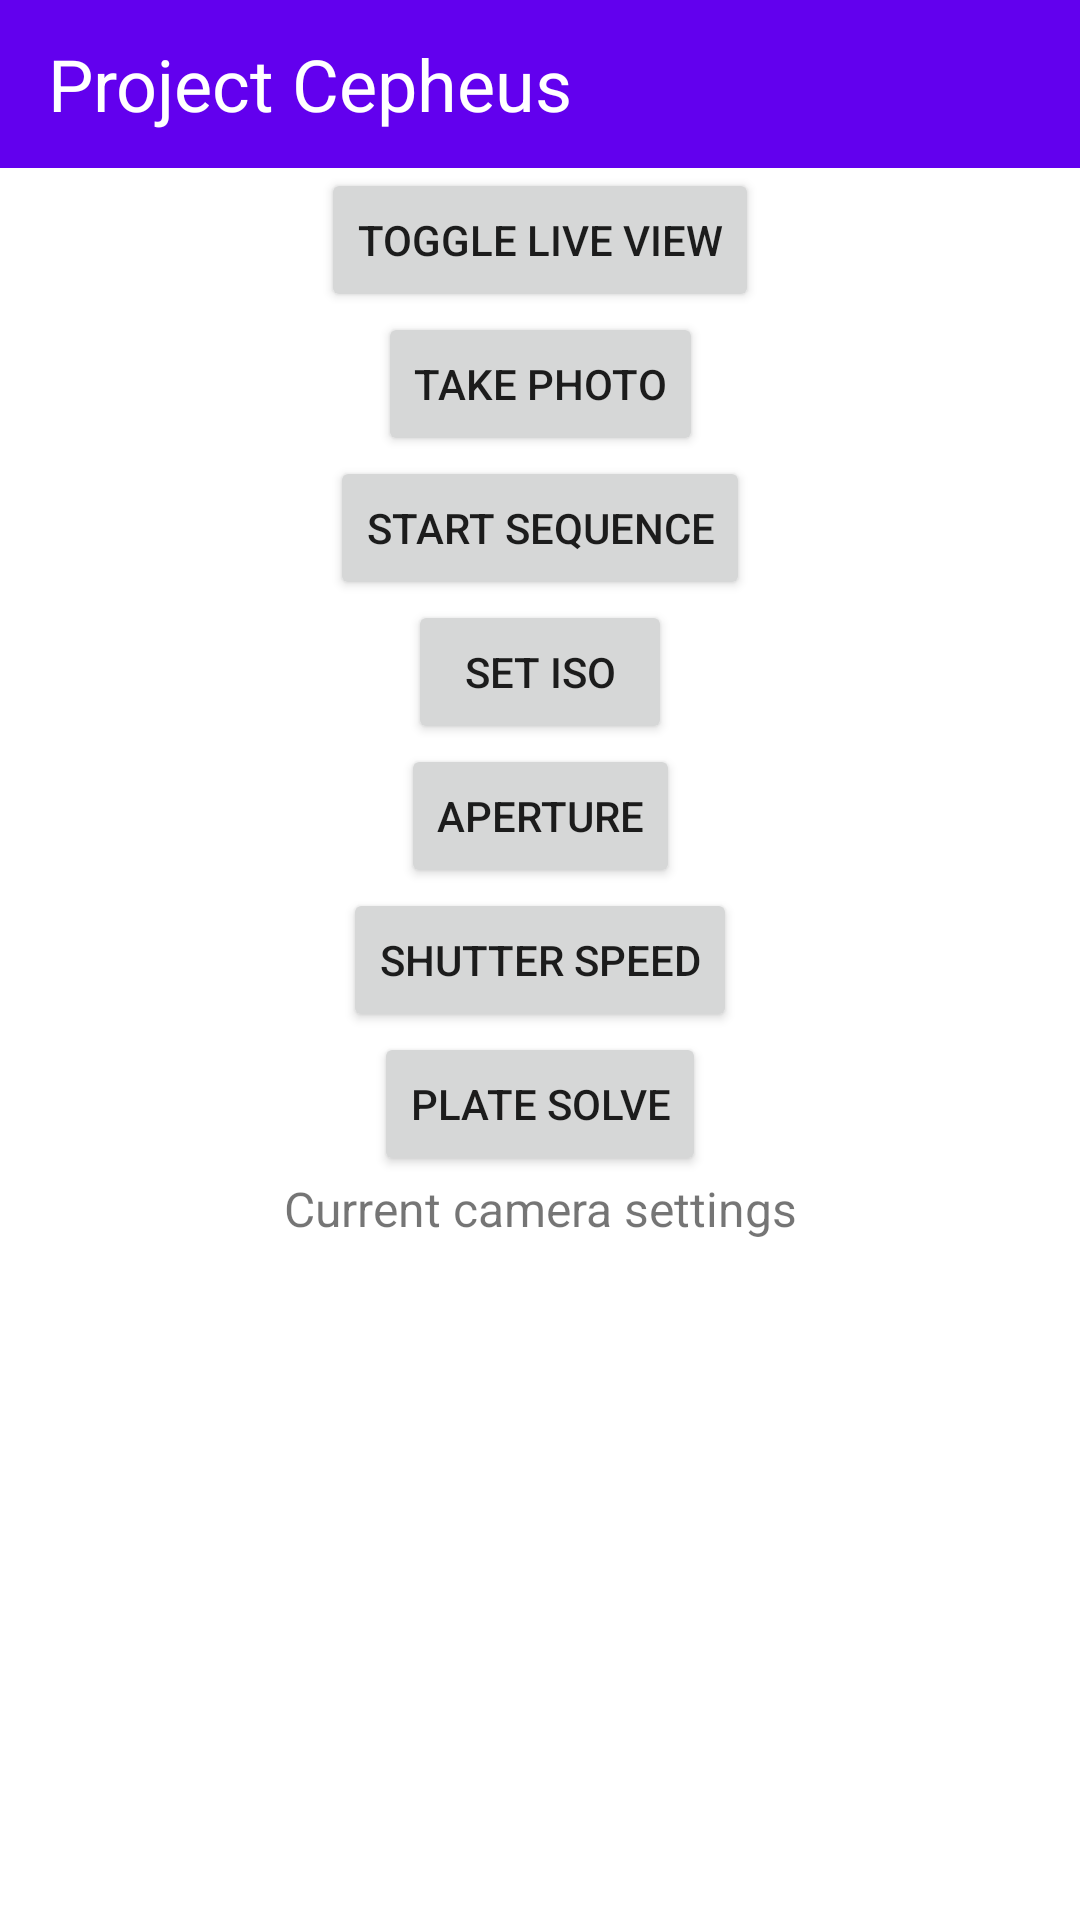

Layout XML and referenced resources for this Android screen:
<!-- AndroidManifest.xml: application theme Theme.ProjectCepheus -->
<!-- res/layout/activity_capture.xml -->
<?xml version="1.0" encoding="utf-8"?>
<androidx.constraintlayout.widget.ConstraintLayout xmlns:android="http://schemas.android.com/apk/res/android"
    xmlns:app="http://schemas.android.com/apk/res-auto"
    xmlns:tools="http://schemas.android.com/tools"
    android:layout_width="match_parent"
    android:layout_height="match_parent"
    tools:context=".ui.CaptureActivity">

    <com.google.android.material.appbar.AppBarLayout
        android:id="@+id/toolbar"
        android:layout_width="match_parent"
        android:layout_height="wrap_content"
        app:layout_constraintTop_toTopOf="parent">
        <androidx.appcompat.widget.Toolbar
            android:layout_width="match_parent"
            android:layout_height="wrap_content">
            <TextView
                android:layout_width="wrap_content"
                android:layout_height="wrap_content"
                android:text="@string/app_name"
                android:textColor="@color/white"
                android:textSize="24sp" />
        </androidx.appcompat.widget.Toolbar>
    </com.google.android.material.appbar.AppBarLayout>

    <Button
        android:id="@+id/toggle_live_view"
        android:layout_width="wrap_content"
        android:layout_height="wrap_content"
        android:gravity="center"
        android:text="Toggle Live View"
        app:layout_constraintEnd_toEndOf="parent"
        app:layout_constraintStart_toStartOf="parent"
        app:layout_constraintTop_toBottomOf="@+id/toolbar" />

    <com.david_seiler.project_cepheus.camera.sony.old.SimpleStreamSurfaceView
        android:id="@+id/surfaceview_liveview"
        android:layout_width="200dp"
        android:layout_height="200dp"
        android:visibility="gone"
        app:layout_constraintEnd_toEndOf="parent"
        app:layout_constraintStart_toStartOf="parent"
        app:layout_constraintTop_toBottomOf="@+id/toggle_live_view" />

    <Button
        android:id="@+id/take_single_photo"
        android:layout_width="wrap_content"
        android:layout_height="wrap_content"
        android:gravity="center"
        android:text="Take Photo"
        app:layout_constraintEnd_toEndOf="parent"
        app:layout_constraintStart_toStartOf="parent"
        app:layout_constraintTop_toBottomOf="@id/surfaceview_liveview" />

    <Button
        android:id="@+id/start_sequence"
        android:layout_width="wrap_content"
        android:layout_height="wrap_content"
        android:gravity="center"
        android:text="Start Sequence"
        app:layout_constraintEnd_toEndOf="parent"
        app:layout_constraintStart_toStartOf="parent"
        app:layout_constraintTop_toBottomOf="@+id/take_single_photo" />

    <Button
        android:id="@+id/set_iso"
        android:layout_width="wrap_content"
        android:layout_height="wrap_content"
        android:gravity="center"
        android:text="Set ISO"
        app:layout_constraintEnd_toEndOf="parent"
        app:layout_constraintStart_toStartOf="parent"
        app:layout_constraintTop_toBottomOf="@id/start_sequence" />

    <Button
        android:id="@+id/set_aperture"
        android:layout_width="wrap_content"
        android:layout_height="wrap_content"
        android:gravity="center"
        android:text="Aperture"
        app:layout_constraintEnd_toEndOf="parent"
        app:layout_constraintStart_toStartOf="parent"
        app:layout_constraintTop_toBottomOf="@id/set_iso" />

    <Button
        android:id="@+id/set_shutter_speed"
        android:layout_width="wrap_content"
        android:layout_height="wrap_content"
        android:gravity="center"
        android:text="Shutter Speed"
        app:layout_constraintEnd_toEndOf="parent"
        app:layout_constraintStart_toStartOf="parent"
        app:layout_constraintTop_toBottomOf="@id/set_aperture" />

    <Button
        android:id="@+id/plate_solve_button"
        android:layout_width="wrap_content"
        android:layout_height="wrap_content"
        android:gravity="center"
        android:text="Plate Solve"
        android:enabled="true"
        app:layout_constraintEnd_toEndOf="parent"
        app:layout_constraintStart_toStartOf="parent"
        app:layout_constraintTop_toBottomOf="@id/set_shutter_speed" />

    <TextView
        android:id="@+id/camera_settings"
        android:layout_width="wrap_content"
        android:layout_height="wrap_content"
        android:text="Current camera settings"
        android:textSize="16sp"
        app:layout_constraintEnd_toEndOf="parent"
        app:layout_constraintStart_toStartOf="parent"
        app:layout_constraintTop_toBottomOf="@id/plate_solve_button"/>

    <ImageView
        android:id="@+id/image_preview"
        android:layout_width="150dp"
        android:layout_height="100dp"
        android:layout_gravity="bottom|right"
        android:layout_marginBottom="10dp"
        android:layout_marginRight="10dp"
        android:background="@drawable/picture_wipe_boarder"
        android:contentDescription="@string/no_image"
        android:src="@android:drawable/ic_menu_report_image"
        android:visibility="invisible"
        app:layout_constraintBottom_toBottomOf="parent"
        app:layout_constraintEnd_toEndOf="parent"
        app:layout_constraintStart_toStartOf="parent"/>

</androidx.constraintlayout.widget.ConstraintLayout>
<!-- resources referenced by this layout -->
<resources>
  <string name="app_name">Project Cepheus</string>
  <string name="no_image">No image</string>
  <style name="Theme.ProjectCepheus" parent="Theme.MaterialComponents.DayNight.DarkActionBar">
          
          <item name="colorPrimary">@color/purple_500</item>
          <item name="colorPrimaryVariant">@color/purple_700</item>
          <item name="colorOnPrimary">@color/white</item>
          
          <item name="colorSecondary">@color/teal_200</item>
          <item name="colorSecondaryVariant">@color/teal_700</item>
          <item name="colorOnSecondary">@color/black</item>
          
          <item name="android:statusBarColor" tools:targetApi="l">?attr/colorPrimaryVariant</item>
          
      </style>
  <!-- not gathered from this repository: default colours our renderer supplied (Android Studio template values) -->
  <color name="purple_500">#FF6200EE</color>
  <color name="purple_700">#FF3700B3</color>
  <color name="teal_200">#FF03DAC5</color>
  <color name="teal_700">#FF018786</color>
  <color name="black">#FF000000</color>
  <color name="white">#FFFFFFFF</color>
</resources>
